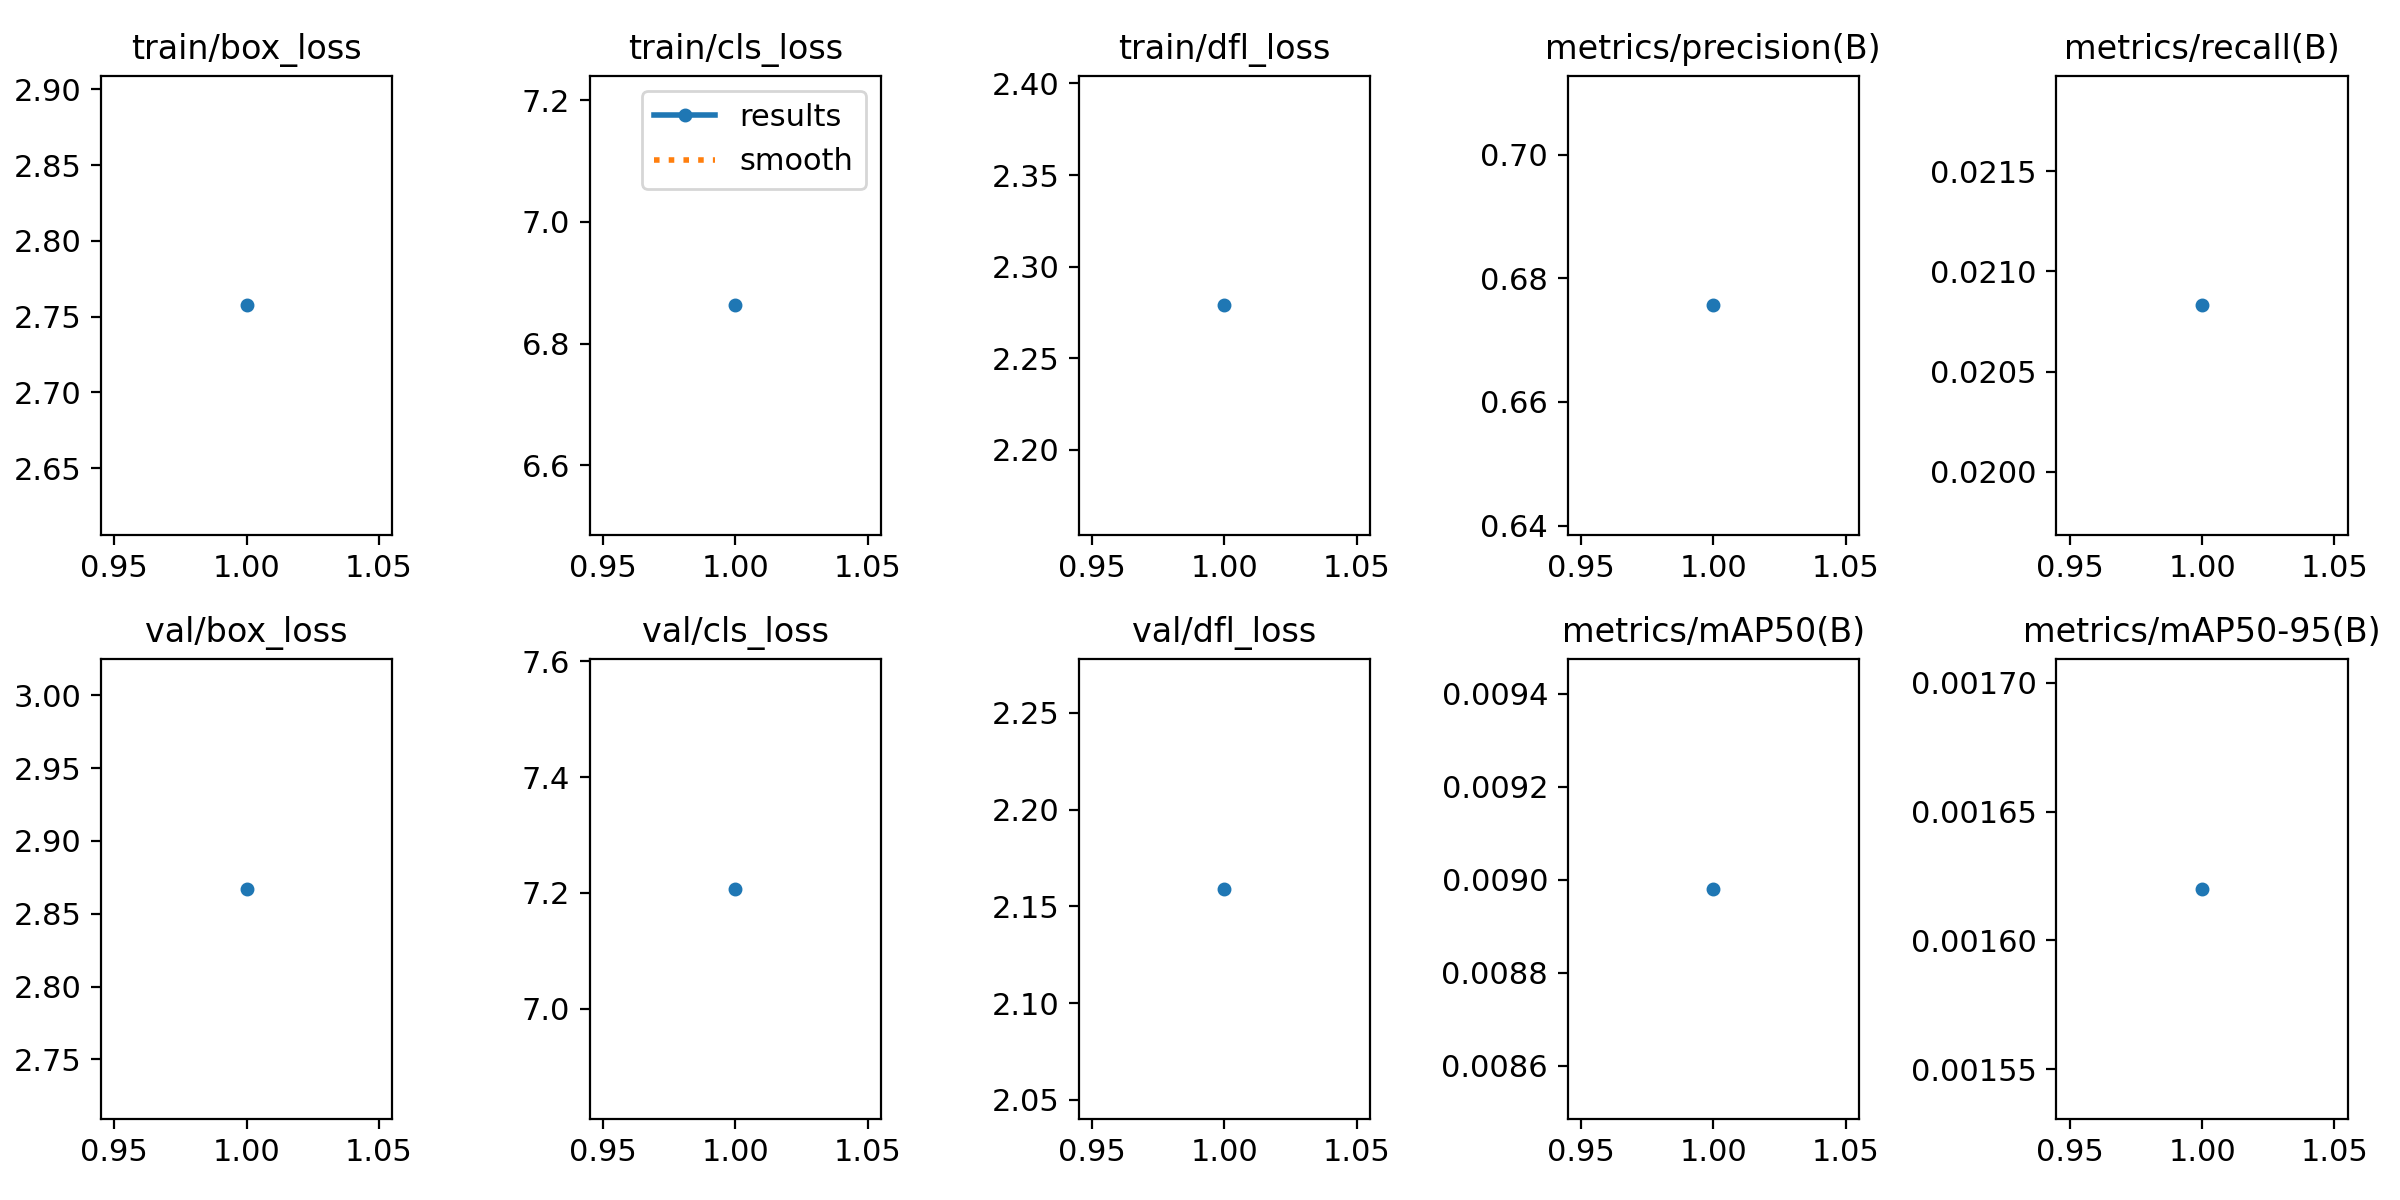

The data file committed next to this chart (first rows):
epoch, time, train/box_loss, train/cls_loss, train/dfl_loss, metrics/precision(B), metrics/recall(B), metrics/mAP50(B), metrics/mAP50-95(B), val/box_loss, val/cls_loss, val/dfl_loss, lr/pg0, lr/pg1, lr/pg2
1, 1243, 2.757, 6.863, 2.279, 0.6756, 0.02083, 0.00898, 0.00162, 2.867, 7.207, 2.159, 0.0003017, 0.0003017, 0.0003017
